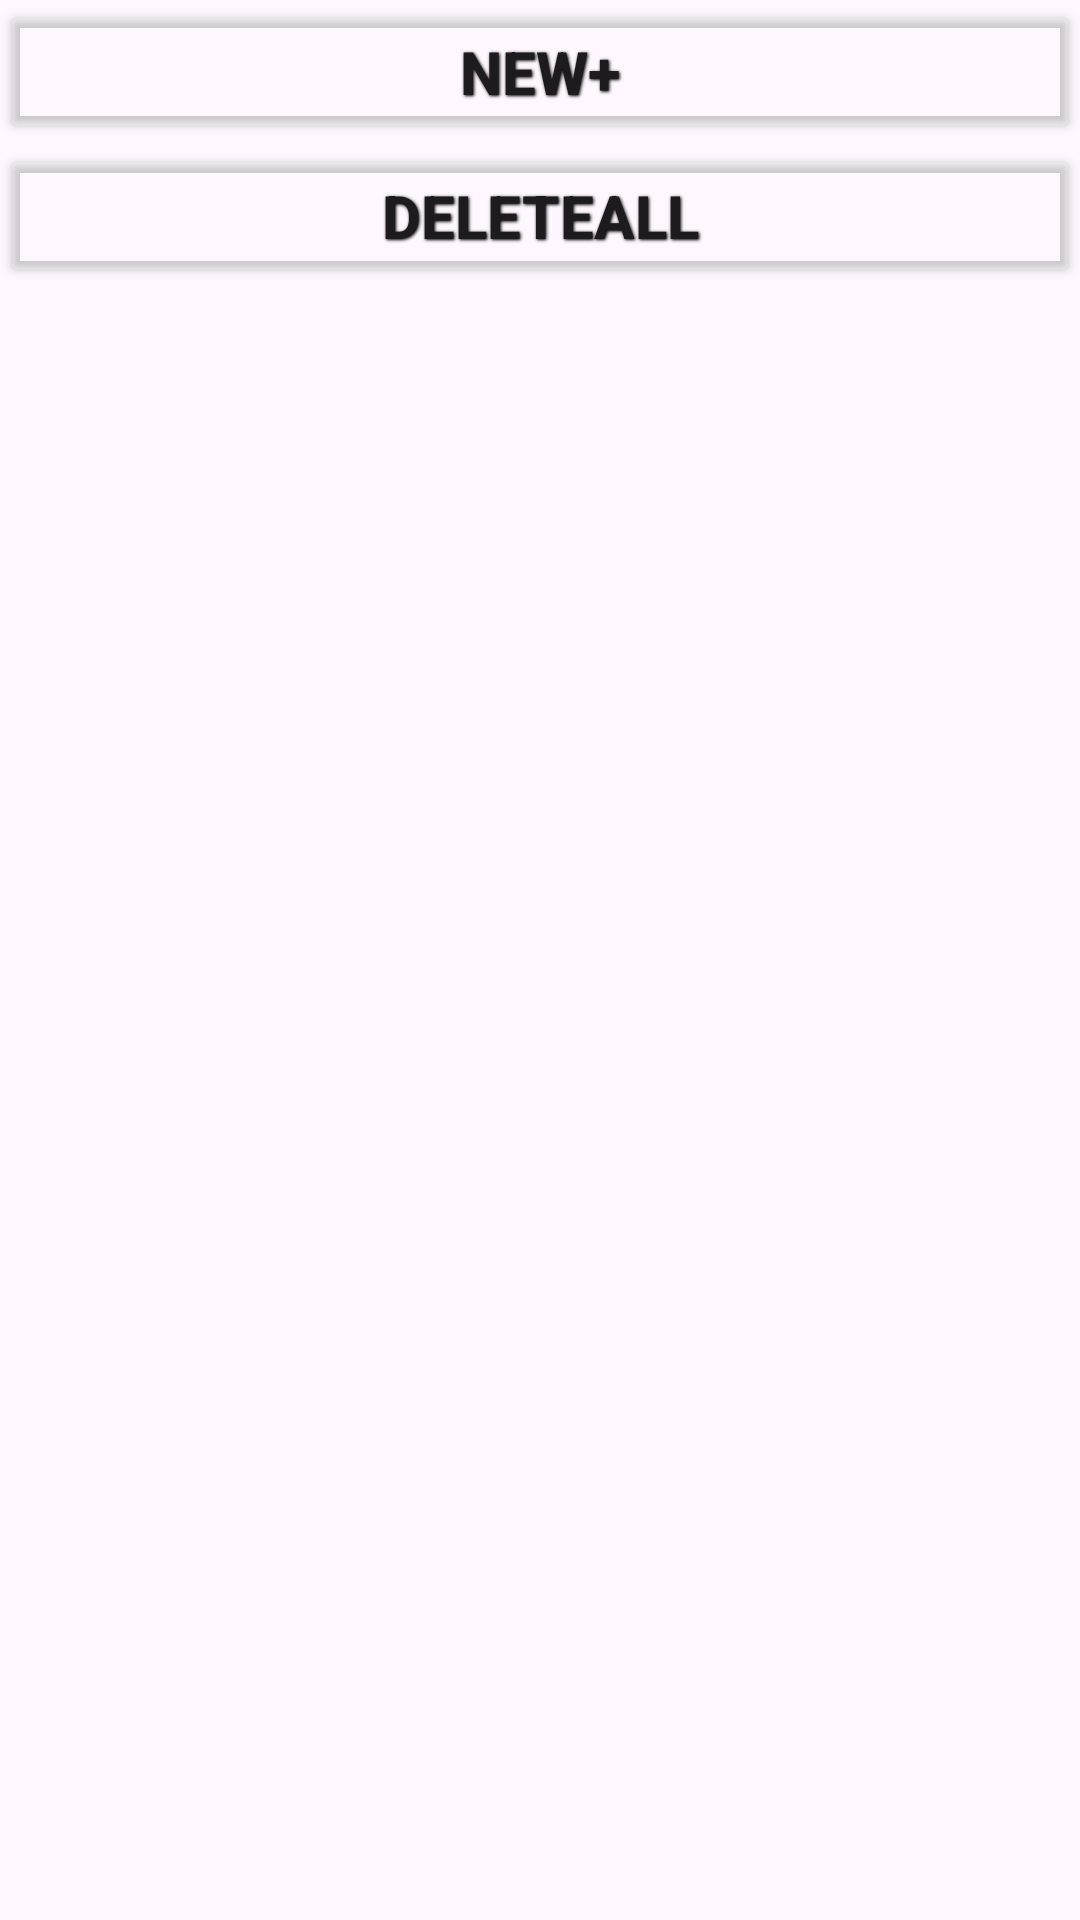

Write the Android layout XML for this screen, with the resource values it uses.
<!-- AndroidManifest.xml: application theme Theme.Samojlov_AV_Homework_Module_15_number_10_Koala -->
<!-- res/layout/fragment_profile.xml -->
<?xml version="1.0" encoding="utf-8"?>
<androidx.constraintlayout.widget.ConstraintLayout xmlns:android="http://schemas.android.com/apk/res/android"
    xmlns:app="http://schemas.android.com/apk/res-auto"
    xmlns:tools="http://schemas.android.com/tools"
    android:layout_width="match_parent"
    android:layout_height="match_parent"
    tools:context=".fragments.ProfileFragment">

    <ScrollView
        android:layout_width="match_parent"
        android:layout_height="@dimen/layout_width"
        app:layout_constraintEnd_toEndOf="parent"
        app:layout_constraintStart_toStartOf="parent"
        app:layout_constraintTop_toTopOf="parent">

        <LinearLayout
            android:layout_width="match_parent"
            android:layout_height="wrap_content"
            android:orientation="vertical">

            <androidx.recyclerview.widget.RecyclerView
                android:id="@+id/listOfUsersRV"
                android:layout_width="match_parent"
                android:layout_height="match_parent"
                tools:listitem="@layout/profile_item"></androidx.recyclerview.widget.RecyclerView>

            <Button
                android:id="@+id/newProfileButtonBT"
                android:layout_width="match_parent"
                android:layout_height="wrap_content"
                android:backgroundTint="@android:color/transparent"
                android:shadowColor="@color/black"
                android:shadowDx="1"
                android:shadowDy="1"
                android:shadowRadius="2"
                android:text="@string/newProfileButtonBT_Text"
                android:textColor="@color/Blue"
                android:textSize="@dimen/button_text_size"
                android:textStyle="bold"></Button>

            <Button
                android:id="@+id/deleteProfileButtonBT"
                android:layout_width="match_parent"
                android:layout_height="wrap_content"
                android:backgroundTint="@android:color/transparent"
                android:shadowColor="@color/black"
                android:shadowDx="1"
                android:shadowDy="1"
                android:shadowRadius="2"
                android:text="@string/deleteProfileButtonBT_text"
                android:textColor="@color/Red"
                android:textSize="@dimen/button_text_size"
                android:textStyle="bold"></Button>

        </LinearLayout>

    </ScrollView>


</androidx.constraintlayout.widget.ConstraintLayout>
<!-- resources referenced by this layout -->
<resources>
  <dimen name="button_text_size">20sp</dimen>
  <dimen name="layout_width">0dp</dimen>
  <string name="deleteProfileButtonBT_text">DeleteAll</string>
  <string name="newProfileButtonBT_Text">New+</string>
  <style name="Theme.Samojlov_AV_Homework_Module_15_number_10_Koala" parent="Base.Theme.Samojlov_AV_Homework_Module_15_number_10_Koala" />
  <style name="Base.Theme.Samojlov_AV_Homework_Module_15_number_10_Koala" parent="Theme.Material3.DayNight.NoActionBar">
          
          
          <item name="actionOverflowButtonStyle">@style/OverFlow</item>
      </style>
  <style name="OverFlow" parent="Widget.AppCompat.ActionButton.Overflow">
          <item name="android:src">@drawable/menu_icon</item>
      </style>
  <!-- not gathered from this repository: default colours our renderer supplied (Android Studio template values) -->
  <color name="black">#FF000000</color>
</resources>
